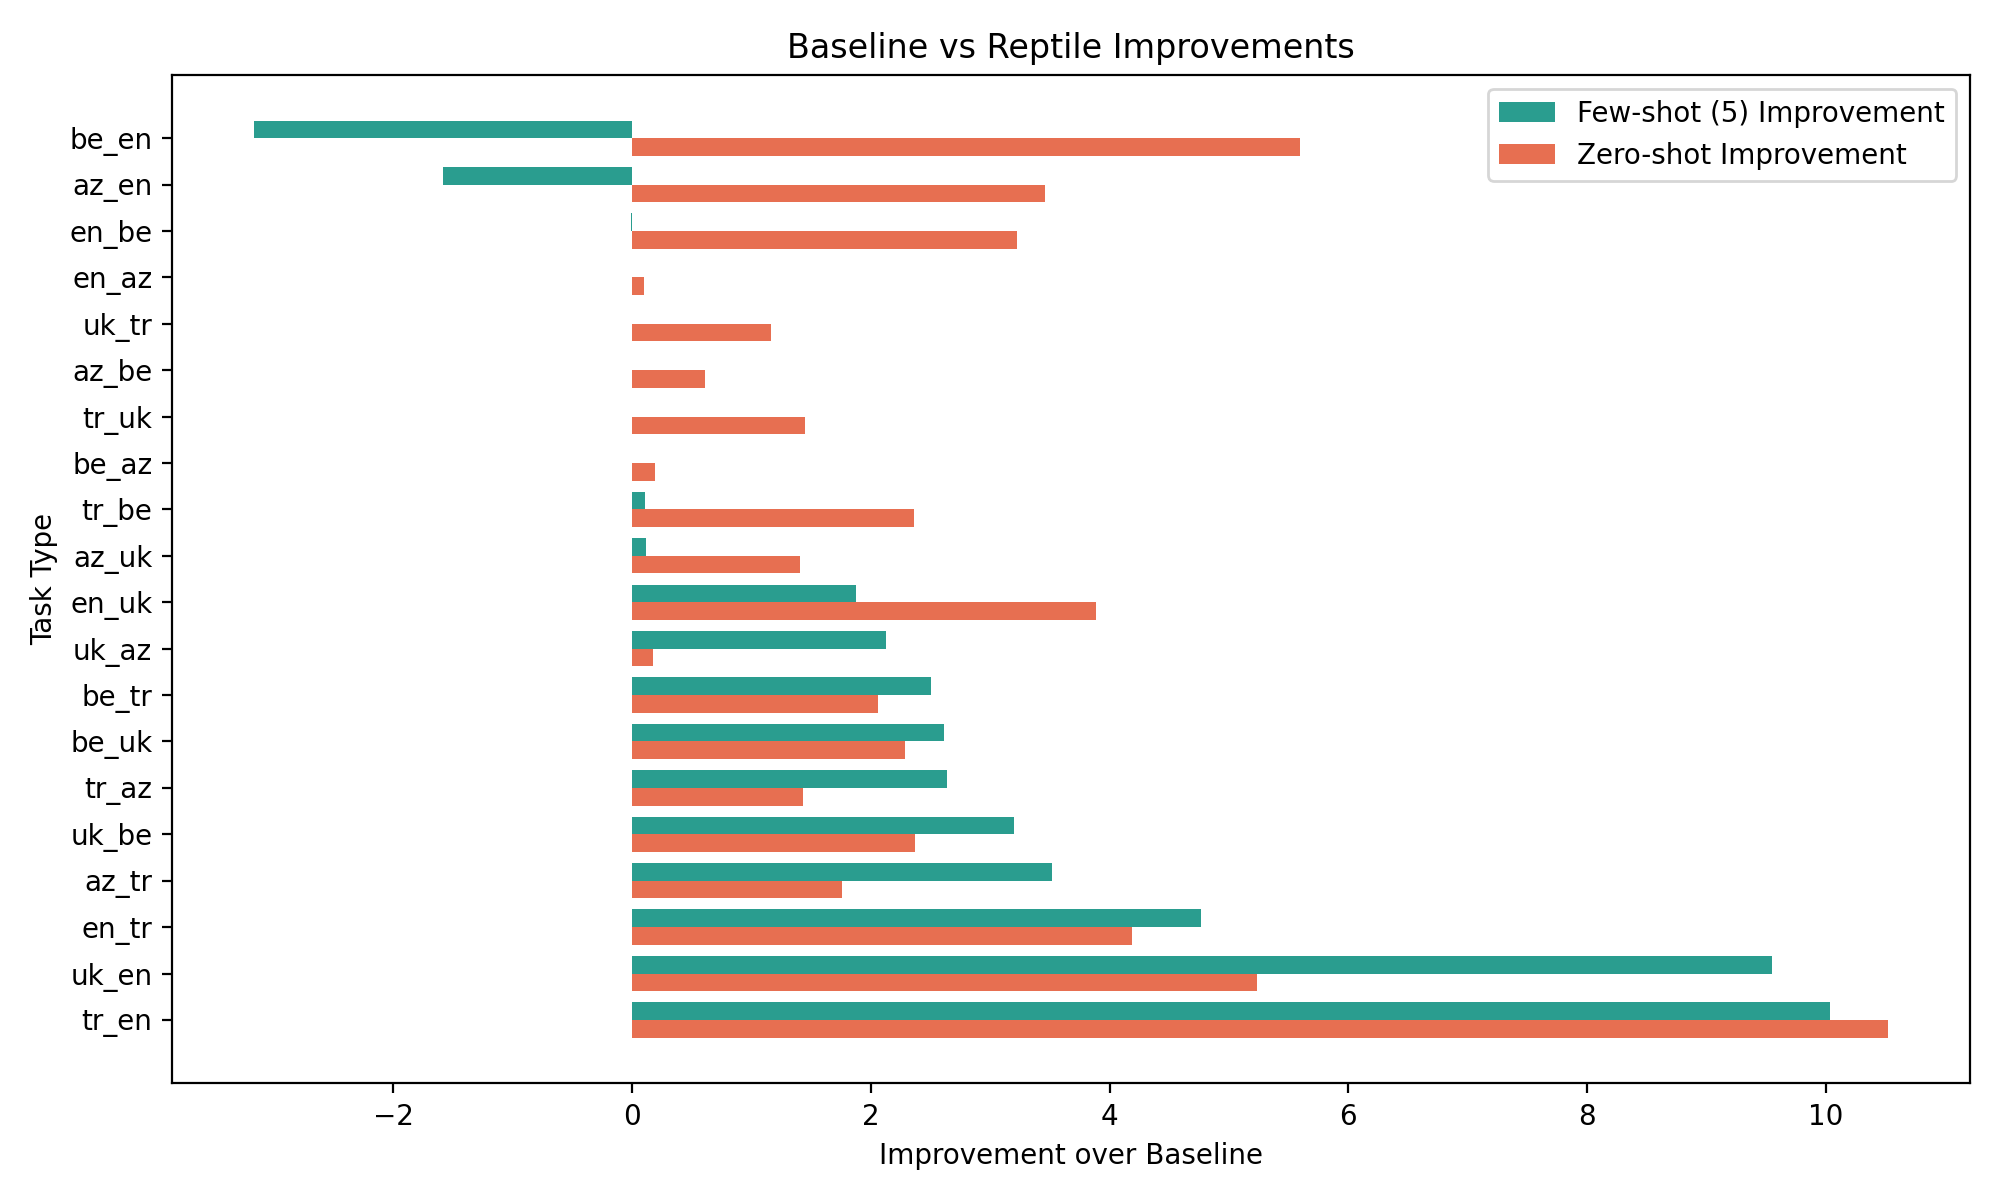

Values plotted in this chart, from the file beside it:
task_type, baseline_zero_shot, reptile_zero_shot, reptile_few_shot_5, zero_shot_improvement, few_shot_improvement
tr_en, 1.907, 12.43, 11.94, 10.52, 10.03
uk_en, 1.063, 6.298, 10.61, 5.236, 9.549
en_tr, 0.006072, 4.193, 4.773, 4.187, 4.767
az_tr, 0.0, 1.762, 3.522, 1.762, 3.522
uk_be, 0.0, 2.367, 3.201, 2.367, 3.201
tr_az, 0.0, 1.431, 2.636, 1.431, 2.636
be_uk, 0.0, 2.285, 2.616, 2.285, 2.616
be_tr, 0.0, 2.062, 2.507, 2.062, 2.507
uk_az, 0.0, 0.176, 2.125, 0.176, 2.125
en_uk, 0.5053, 4.389, 2.378, 3.884, 1.873
az_uk, 0.0, 1.41, 0.1164, 1.41, 0.1164
tr_be, 0.0, 2.36, 0.1061, 2.36, 0.1061
be_az, 0.0, 0.1919, 0.0, 0.1919, 0.0
tr_uk, 0.0, 1.447, 0.0, 1.447, 0.0
az_be, 0.0, 0.6147, 0.0, 0.6147, 0.0
uk_tr, 0.0, 1.167, 0.0, 1.167, 0.0
en_az, 8.432506409764263e-06, 0.1013, 0.0, 0.1013, -8.432506409764263e-06
en_be, 0.0103, 3.232, 0.0, 3.222, -0.0103
az_en, 1.579, 5.04, 0.0, 3.46, -1.579
be_en, 3.17, 8.769, 0.0, 5.599, -3.17
